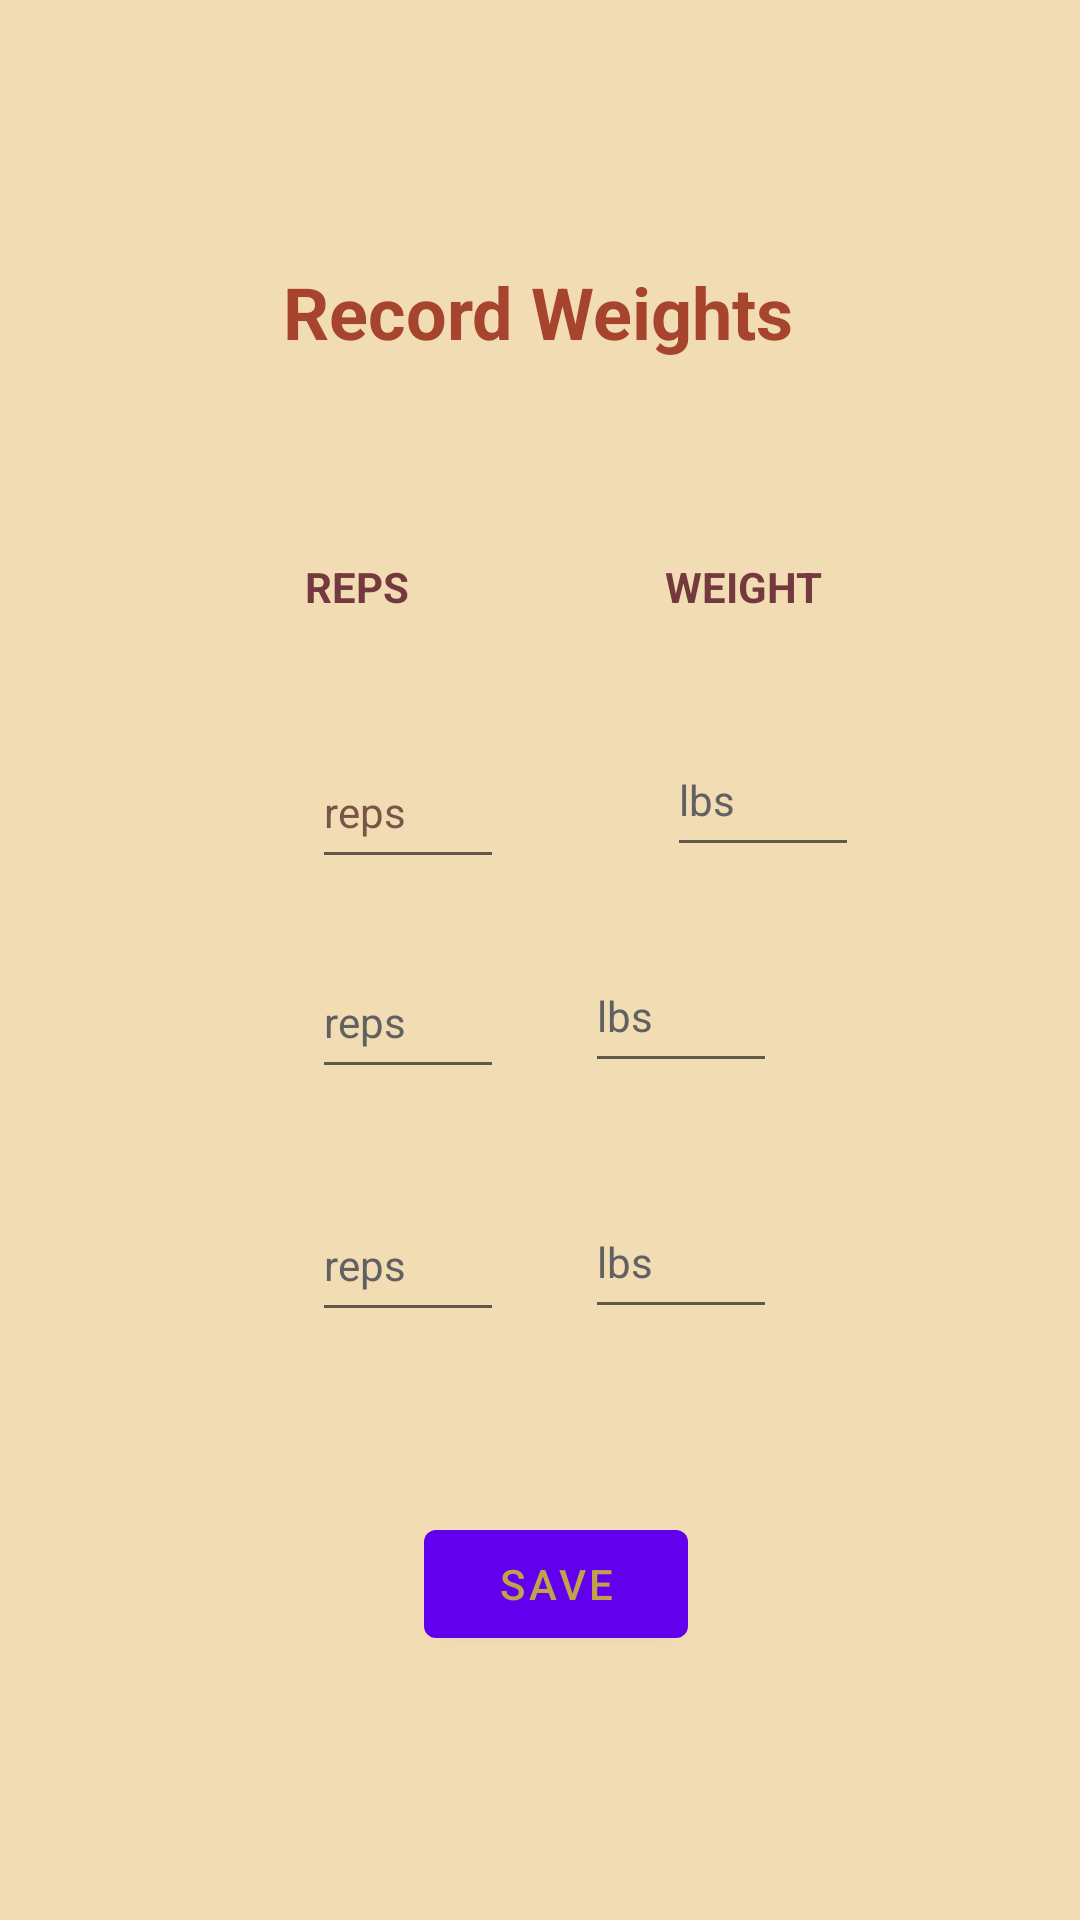

Layout XML and referenced resources for this Android screen:
<!-- AndroidManifest.xml: application theme Theme.Cmon -->
<!-- res/layout/fragment_first.xml -->
<?xml version="1.0" encoding="utf-8"?>
<androidx.constraintlayout.widget.ConstraintLayout xmlns:android="http://schemas.android.com/apk/res/android"
    xmlns:app="http://schemas.android.com/apk/res-auto"
    xmlns:tools="http://schemas.android.com/tools"
    android:layout_width="match_parent"
    android:layout_height="match_parent"
    tools:context=".FirstFragment"
    android:background="@color/cream">

    <TextView
        android:id="@+id/titleRecord"
        android:layout_width="wrap_content"
        android:layout_height="wrap_content"
        android:text="@string/hello_first_fragment"
        android:textAlignment="viewEnd"
        android:textColor="@color/dark_orange"
        android:textSize="24sp"
        android:textStyle="bold"
        app:layout_constraintBottom_toBottomOf="parent"
        app:layout_constraintEnd_toEndOf="parent"
        app:layout_constraintHorizontal_bias="0.497"
        app:layout_constraintStart_toStartOf="parent"
        app:layout_constraintTop_toTopOf="parent"
        app:layout_constraintVertical_bias="0.144" />

    <Button
        android:id="@+id/button_first"
        android:layout_width="wrap_content"
        android:layout_height="wrap_content"
        android:layout_marginTop="384dp"
        android:text="@string/next"
        android:textColor="@color/vomit_yellow"
        
        app:iconTint="@color/black"
        app:layout_constraintEnd_toEndOf="parent"
        app:layout_constraintHorizontal_bias="0.52"
        app:layout_constraintStart_toStartOf="parent"
        app:layout_constraintTop_toBottomOf="@+id/titleRecord" />

    <TextView
        android:id="@+id/repTitle"
        android:layout_width="wrap_content"
        android:layout_height="wrap_content"
        android:layout_marginStart="16dp"
        android:text="@string/repTitle"
        android:textColor="@color/warm_brown"
        android:textStyle="bold"
        app:layout_constraintBottom_toBottomOf="parent"
        app:layout_constraintEnd_toStartOf="@+id/weigthTitle"
        app:layout_constraintHorizontal_bias="0.0"
        app:layout_constraintStart_toStartOf="parent"
        app:layout_constraintTop_toBottomOf="@+id/titleRecord"
        app:layout_constraintVertical_bias="0.132" />

    <TextView
        android:id="@+id/weigthTitle"
        android:layout_width="wrap_content"
        android:layout_height="wrap_content"
        android:text="@string/weightTitle"
        android:textColor="@color/warm_brown"
        android:textStyle="bold"
        app:layout_constraintBottom_toBottomOf="parent"
        app:layout_constraintEnd_toEndOf="parent"
        app:layout_constraintStart_toEndOf="@+id/repTitle"
        app:layout_constraintTop_toBottomOf="@+id/titleRecord"
        app:layout_constraintVertical_bias="0.132" />

    <EditText
        android:id="@+id/repInput1"
        android:layout_width="64dp"
        android:layout_height="48dp"
        android:layout_marginStart="104dp"
        android:layout_marginTop="40dp"
        android:ems="10"
        android:hint="@string/repPlaceholder"
        android:inputType="number"
        android:textColor="@color/warm_brown"

        android:textColorHint="#795548"
        android:textSize="14sp"
        app:layout_constraintStart_toStartOf="parent"
        app:layout_constraintTop_toBottomOf="@+id/repTitle" />

    <EditText
        android:id="@+id/repInput3"
        android:layout_width="64dp"
        android:layout_height="48dp"
        android:layout_marginStart="104dp"
        android:layout_marginBottom="60dp"
        android:ems="10"
        android:hint="@string/repPlaceholder"
        android:inputType="number"
        android:textColor="@color/warm_brown"
        android:textColorHint="#616161"
        android:textSize="14sp"
        app:layout_constraintBottom_toTopOf="@+id/button_first"
        app:layout_constraintStart_toStartOf="parent" />

    <EditText
        android:id="@+id/repInput2"
        android:layout_width="64dp"
        android:layout_height="48dp"
        android:layout_marginStart="104dp"
        android:layout_marginBottom="24dp"
        android:ems="10"
        android:hint="@string/repPlaceholder"
        android:inputType="number"
        android:textColor="@color/warm_brown"
        android:textColorHint="#616161"
        android:textSize="14sp"
        app:layout_constraintBottom_toTopOf="@+id/repInput3"
        app:layout_constraintStart_toStartOf="parent"
        app:layout_constraintTop_toBottomOf="@+id/repInput1"
        app:layout_constraintVertical_bias="0.714" />

    <EditText
        android:id="@+id/weightInput1"
        android:layout_width="64dp"
        android:layout_height="48dp"
        android:layout_marginTop="36dp"
        android:ems="10"
        android:hint="@string/wgPlaceholder"
        android:inputType="number"
        android:textColor="@color/warm_brown"
        android:textColorHint="#616161"
        android:textSize="14sp"
        app:layout_constraintEnd_toEndOf="parent"
        app:layout_constraintHorizontal_bias="0.424"
        app:layout_constraintStart_toEndOf="@+id/repInput1"
        app:layout_constraintTop_toBottomOf="@+id/weigthTitle" />

    <EditText
        android:id="@+id/weightInput2"
        android:layout_width="64dp"
        android:layout_height="48dp"
        android:layout_marginTop="24dp"
        android:layout_marginEnd="100dp"
        android:ems="10"
        android:hint="@string/wgPlaceholder"
        android:inputType="number"
        android:textColor="@color/warm_brown"
        android:textColorHint="#616161"
        android:textSize="14sp"
        app:layout_constraintEnd_toEndOf="parent"
        app:layout_constraintHorizontal_bias="0.962"
        app:layout_constraintStart_toEndOf="@+id/repInput2"
        app:layout_constraintTop_toBottomOf="@+id/weightInput1" />

    <EditText
        android:id="@+id/weightInput3"
        android:layout_width="64dp"
        android:layout_height="48dp"
        android:layout_marginEnd="100dp"
        android:ems="10"
        android:hint="@string/wgPlaceholder"
        android:inputType="number"
        android:textColor="@color/warm_brown"
        android:textColorHint="#616161"
        android:textSize="14sp"
        app:layout_constraintBottom_toTopOf="@+id/button_first"
        app:layout_constraintEnd_toEndOf="parent"
        app:layout_constraintHorizontal_bias="0.962"
        app:layout_constraintStart_toEndOf="@+id/repInput3"
        app:layout_constraintTop_toBottomOf="@+id/weightInput2"
        app:layout_constraintVertical_bias="0.357" />


</androidx.constraintlayout.widget.ConstraintLayout>
<!-- resources referenced by this layout -->
<resources>
  <color name="black">#FF000000</color>
  <color name="cream">#F2DCB3</color>
  <color name="dark_orange">#A6442E</color>
  <color name="vomit_yellow">#BFA249</color>
  <color name="warm_brown">#73393E</color>
  <string name="hello_first_fragment">Record Weights</string>
  <string name="next">Save</string>
  <string name="repPlaceholder">reps</string>
  <string name="repTitle">REPS</string>
  <string name="weightTitle">WEIGHT</string>
  <string name="wgPlaceholder">lbs</string>
  <style name="Theme.Cmon" parent="Theme.MaterialComponents.DayNight.DarkActionBar">
          
          <item name="colorPrimary">@color/purple_500</item>
          <item name="colorPrimaryVariant">@color/matte_black</item>
          <item name="colorOnPrimary">@color/cream</item>
          
          <item name="colorSecondary">@color/teal_200</item>
          <item name="colorSecondaryVariant">@color/teal_700</item>
          <item name="colorOnSecondary">@color/black</item>
          
          <item name="android:statusBarColor" tools:targetApi="l">?attr/colorPrimaryVariant</item>
          
      </style>
  <color name="purple_500">#FF6200EE</color>
  <color name="matte_black">#2D3540</color>
  <color name="teal_200">#FF03DAC5</color>
  <color name="teal_700">#FF018786</color>
</resources>
